The GitHub repository onurkaragur/microscopic-image-classification contains a labelled image folder "processed" with 3 categories: euglena, paramecium, spiral bacteria. Examples follow, each with its label.

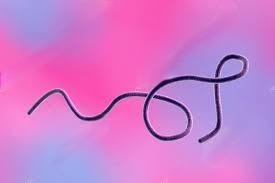
Label: spiral bacteria

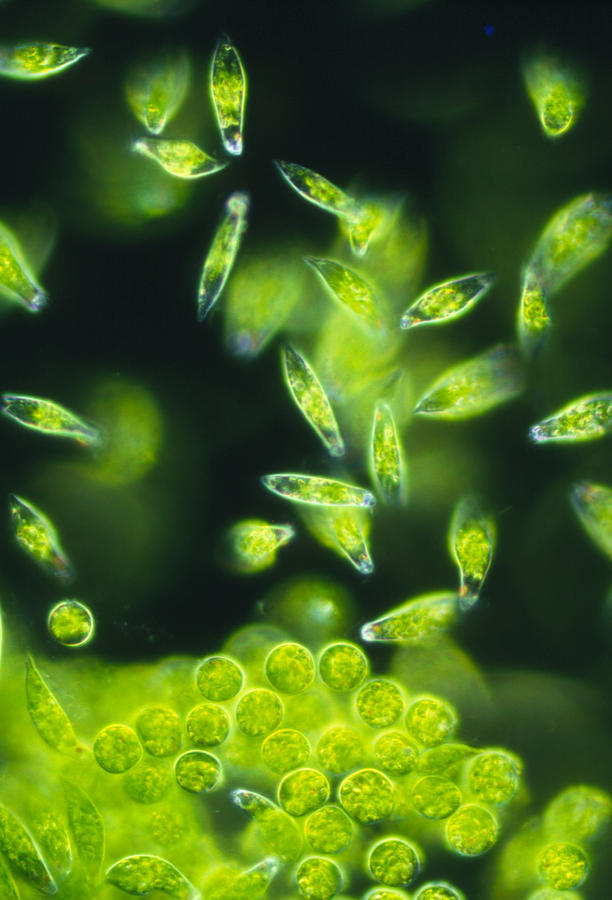
Label: euglena

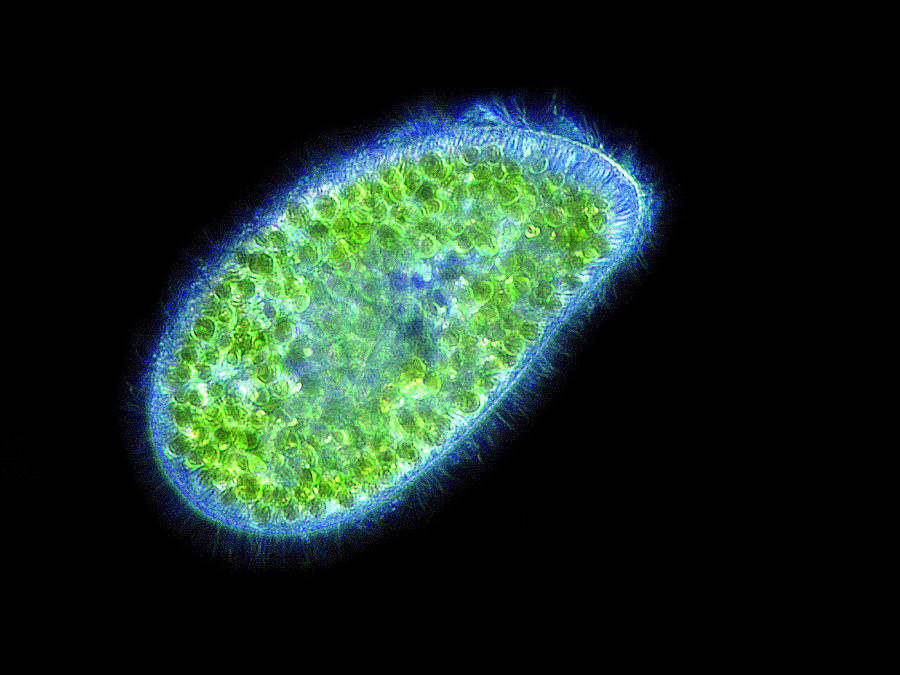
Label: paramecium

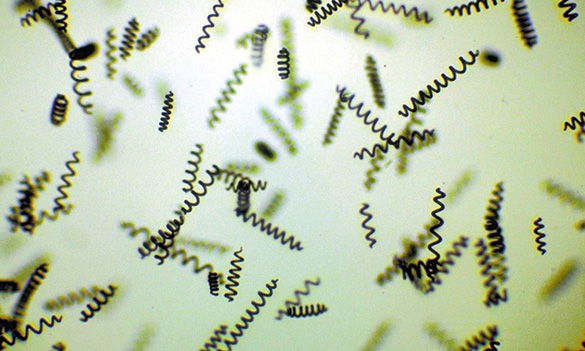
Label: spiral bacteria

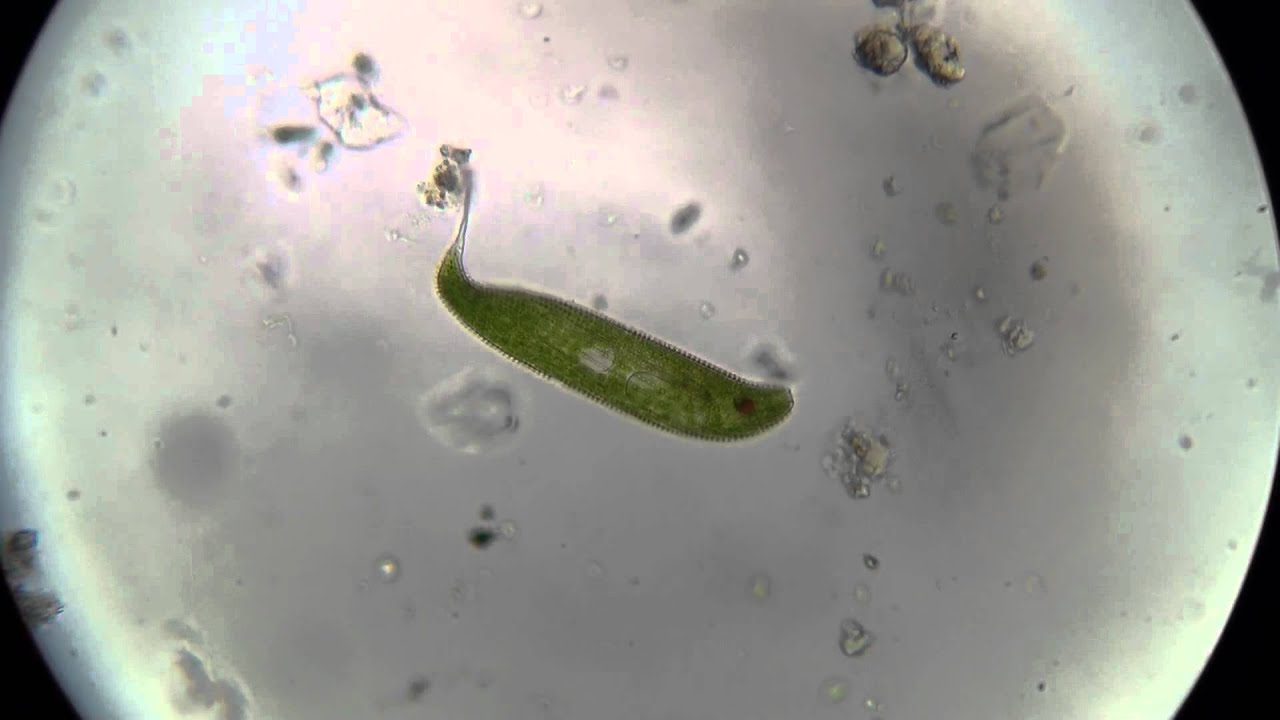
Label: euglena

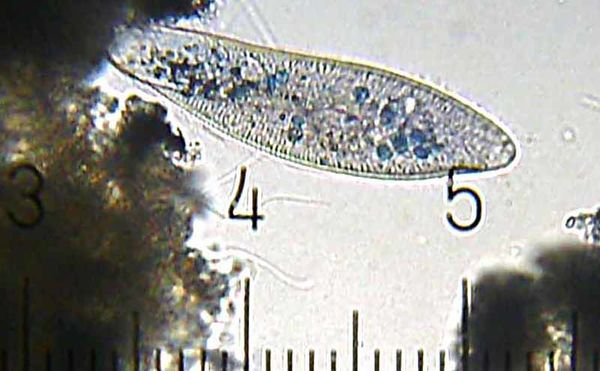
Label: paramecium
